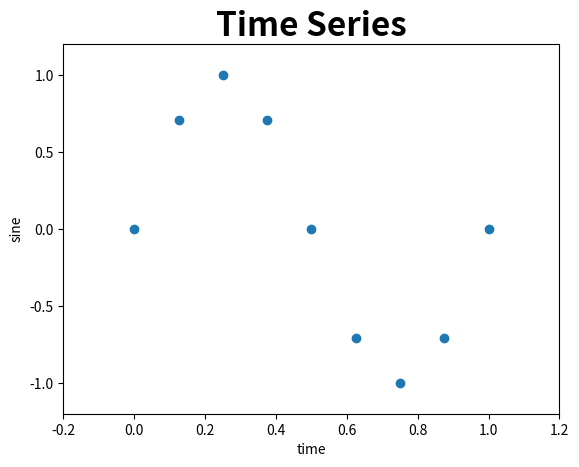
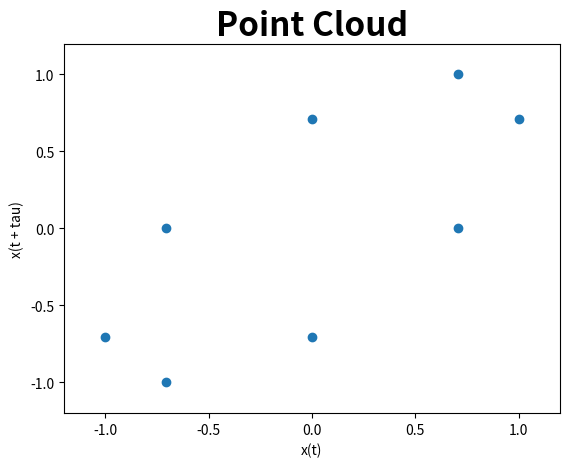

Write Python code to recreate these figures, in order.
import numpy as np
import matplotlib.pyplot as plt
from numpy import pi
from numpy import linalg as LA
from math import comb as nCk
from itertools import combinations


##############################
#        Functions           #
##############################


# k-simplices
def kcomplex(k, n):
    comp = np.zeros( (nCk(n,k+1), n) )
    for row, combo in enumerate( np.array( list( combinations( range(n), k+1) ) ) ):
        comp[row][combo] = 1
    return comp


# Simplex diameter
def diameter(simplex, x, y, eps):
    vertx = x[simplex > 0.5] # x coordinate of vertices in simplex
    verty = y[simplex > 0.5] # y coordinate of vertices in simplex
    for a, b in zip(vertx,verty):
        for c, d in zip(vertx, verty):
            if LA.norm( np.array( [a - c, b - d] ) ) > eps: # If diameter is larger than eps return 0
                return 0
    return 1 # Otherwise return 1


# Get coefficient of boundary matrix
def isface(face, simplex):
    if (simplex.sum() - face.sum()) < 0.5:
        return 0 # Not a face if it's of higher dimension
    diff = face + simplex # Difference, i.e. get rid of repeated vertices
    if np.sum( np.absolute( diff - 1.0 ) < 0.5 ) > 1.0:
        return 0 # Not a face if difference is more than one vertex
    power = np.argmin( diff[ diff > 0.5 ] ) # Position of the missing vertex determines the sign
    return (-1)**power


# Boundary
def boundary(k, n):
    comp1 = kcomplex(k-1, n) # simplices dimension k-1
    comp2 = kcomplex(k, n) # simplices dimension k
    faces, _ = comp1.shape # number of simplices dimension k-1
    simp, _ = comp2.shape # number of simplices dimension k
    bound = np.zeros( (faces, simp) )
    for row, face in enumerate(comp1):
        for col, simplex in enumerate(comp2):
            bound[row,col] = isface(face, simplex)
    return bound


# Projection
def projection(k, n, x, y, eps):
    comp = kcomplex(k, n) # k-simplices
    proj = np.zeros( comp.shape[0] )
    for i, simp in enumerate(comp):
        proj[i] = diameter(simp, x, y, eps)
    return proj


# Persistent Dirac Operator
def dirac(k, n, x, y, eps1, eps2, xi):
    bound1 = boundary(k, n) # k dimensional boundary matrix
    bound2 = boundary(k+1, n) # k-1 dimentional boundary matrix
    rows1, cols1 = bound1.shape
    rows2, cols2 = bound2.shape
    proj = np.block([
        [ np.diag(projection(k-1, n, x, y, eps1)) , np.zeros( (rows1, cols1) ) , np.zeros( (rows1, cols2) ) ],
        [ np.zeros( (cols1, rows1) ) , np.diag(projection(k, n, x, y, eps1)) , np.zeros( (rows2, cols2) ) ],
        [ np.zeros( (cols2, rows1) ) , np.zeros( (cols2, rows2) ) , np.diag(projection(k+1, n, x, y, eps2)) ]
        ]) # Projection operator
    di = proj @ np.block([
        [ (-xi)*np.eye( rows1 ) , bound1 , np.zeros( (rows1, cols2) ) ],
        [ bound1.transpose() , (xi)*np.eye( rows2 ) , bound2 ],
        [np.zeros( (cols2, rows1) ) , bound2.transpose() , (-xi)*np.eye( cols2 ) ],
        ]) @ proj # Dirac operator
    return di


##############
# Parameters #
##############
T = 9 # Number of data-times
tau = 1 # Delay
d = 2 # Dimension of point cloud
e1 = 1.0 # First scale
e2 = 1.3 # Second scale
e3 = 2.0 # Third scale
betk = 1 # Dimension for Betti number
xi = 1.0 # Parameter for Dirac operator
def f(x): return np.sin((2.0*pi)*x) # Time series function


#####################
# Values used often #
#####################
points = T - (tau*(d-1)) # Number of points
time = np.linspace(0.0, 1.0, num=T, endpoint=True) # Time series times
series = f(time) # Time series
cloudx = series[:points] # Point Cloud x
cloudy = series[tau:] # Point Cloud y


#################
# Betti numbers #
#################
dirop = dirac(betk, points, cloudx, cloudy, e1, e2, xi) # Dirac operator
rank1 = LA.matrix_rank(dirop) # Rank of Dirac operator
eigen, _ = LA.eig( dirop ) # Eigenvalues and eigenvectors of dirac operator
print(f"The dimension of the Dirac operator at scales {e1} and {e2} is {rank1}")
betti = np.sum( np.absolute(eigen - 1.0) < 0.001 ) # Multiplicity of eigenvalue 1
print(f"The number of loops that persist from scale {e1} to scale {e2} is:\n {betti}")

dirop2 = dirac(betk, points, cloudx, cloudy, e2, e2, xi) # Dirac operator
rank2 = LA.matrix_rank(dirop2) # Rank of Dirac operator
eigen2, _ = LA.eig( dirop2 ) # Eigenvalues and eigenvectors of dirac operator
print(f"The dimension of the Dirac operator at scales {e2} and {e2} is {rank2}")
betti2 = np.sum( np.absolute(eigen2 - 1.0) < 0.001 ) # Multiplicity of eigenvalue 1
print(f"The number of loops that at scale {e2} is:\n {betti2}")

dirop3 = dirac(betk, points, cloudx, cloudy, e2, e3, xi) # Dirac operator
rank3 = LA.matrix_rank(dirop3) # Rank of Dirac operator
eigen3, _ = LA.eig( dirop3 ) # Eigenvalues and eigenvectors of dirac operator
print(f"The dimension of the Dirac operator at scales {e2} and {e3} is {rank3}")
betti3 = np.sum( np.absolute(eigen3 - 1.0) < 0.001 ) # Multiplicity of eigenvalue 1
print(f"The number of loops that persist from scale {e2} to scale {e3} is:\n {betti3}")


########################
# Plotting Time series #
########################
fig1 = plt.figure()
plt.plot(time, series, 'o')
plt.ylim(-1.2,1.2)
plt.xlim(-0.2, 1.2)
plt.title("Time Series", size = 24, weight = 'bold')
plt.xlabel("time")
plt.ylabel("sine")


########################
# Plotting Point Cloud #
########################
fig2 = plt.figure()
plt.plot(cloudx, cloudy, 'o')
plt.ylim(-1.2, 1.2)
plt.xlim(-1.2, 1.2)
plt.title("Point Cloud", size = 24, weight = 'bold')
plt.xlabel("x(t)")
plt.ylabel("x(t + tau)")


################
# Saving plots #
################
#fig1.savefig("figures/time-series.png")
#fig2.savefig("figures/point-cloud.png")


#################
#     Test      #
#################
#simp1 = np.array([0,1,1,1])
#simp2 = np.array([0,1,1,0])
#simp3 = np.array([1,1,1,1])
#simp4 = np.array([1,1,0,0])
#xcoo = np.array([0,1,1,0])
#ycoo = np.array([0,0,1,1])
#epst = 1.0
#epst2 = 2.0

#test1 = diameter(simp1, xcoo, ycoo, epst)
#print(f"Test 1 is {test1} and should be 0")
#test2 = diameter(simp2, xcoo, ycoo, epst)
#print(f"Test 2 is {test2} and should be 1")

#test3 = isface(simp2, simp1)
#print(f"Test 3 is {test3} and should be 1")
#test4 = isface(simp3, simp1)
#print(f"Test 4 is {test4} and should be 0")
#test5 = isface(simp4, simp1)
#print(f"Test 5 is {test5} and should be 0")

#test6 = kcomplex(1, 4)
#print(f"Test 6 is \n {test6}")

#test7 = boundary(1, 4)
#print(f"Test 7 is \n {test7}")

#test8 = projection(1, 4, xcoo, ycoo, epst)
#print(f"Test 8 is \n {test8}")

#test9 = dirac(1, 4, xcoo, ycoo, epst, epst2, 1)
#print(f"Test 9 is \n {test9}")
#test10, _ = LA.eig( test9 )
#print(f"Test 10 is \n {test10}")
#test11 = np.sum( np.absolute(test10 - 1.0) < 0.001 )
#print(f"The number of loops that persist from scale {epst} to scale {epst2} is:\n {test11}")

#test12 = dirac(1, 4, xcoo, ycoo, epst, epst, 1)
#print(f"Test 12 is \n {test12}")
#test13, _ = LA.eig( test12 )
#print(f"Test 13 is \n {test13}")
#test14 = np.sum( np.absolute(test13 - 1.0) < 0.001 )
#print(f"The number of loops that persist from scale {epst} to scale {epst} is:\n {test14}")


